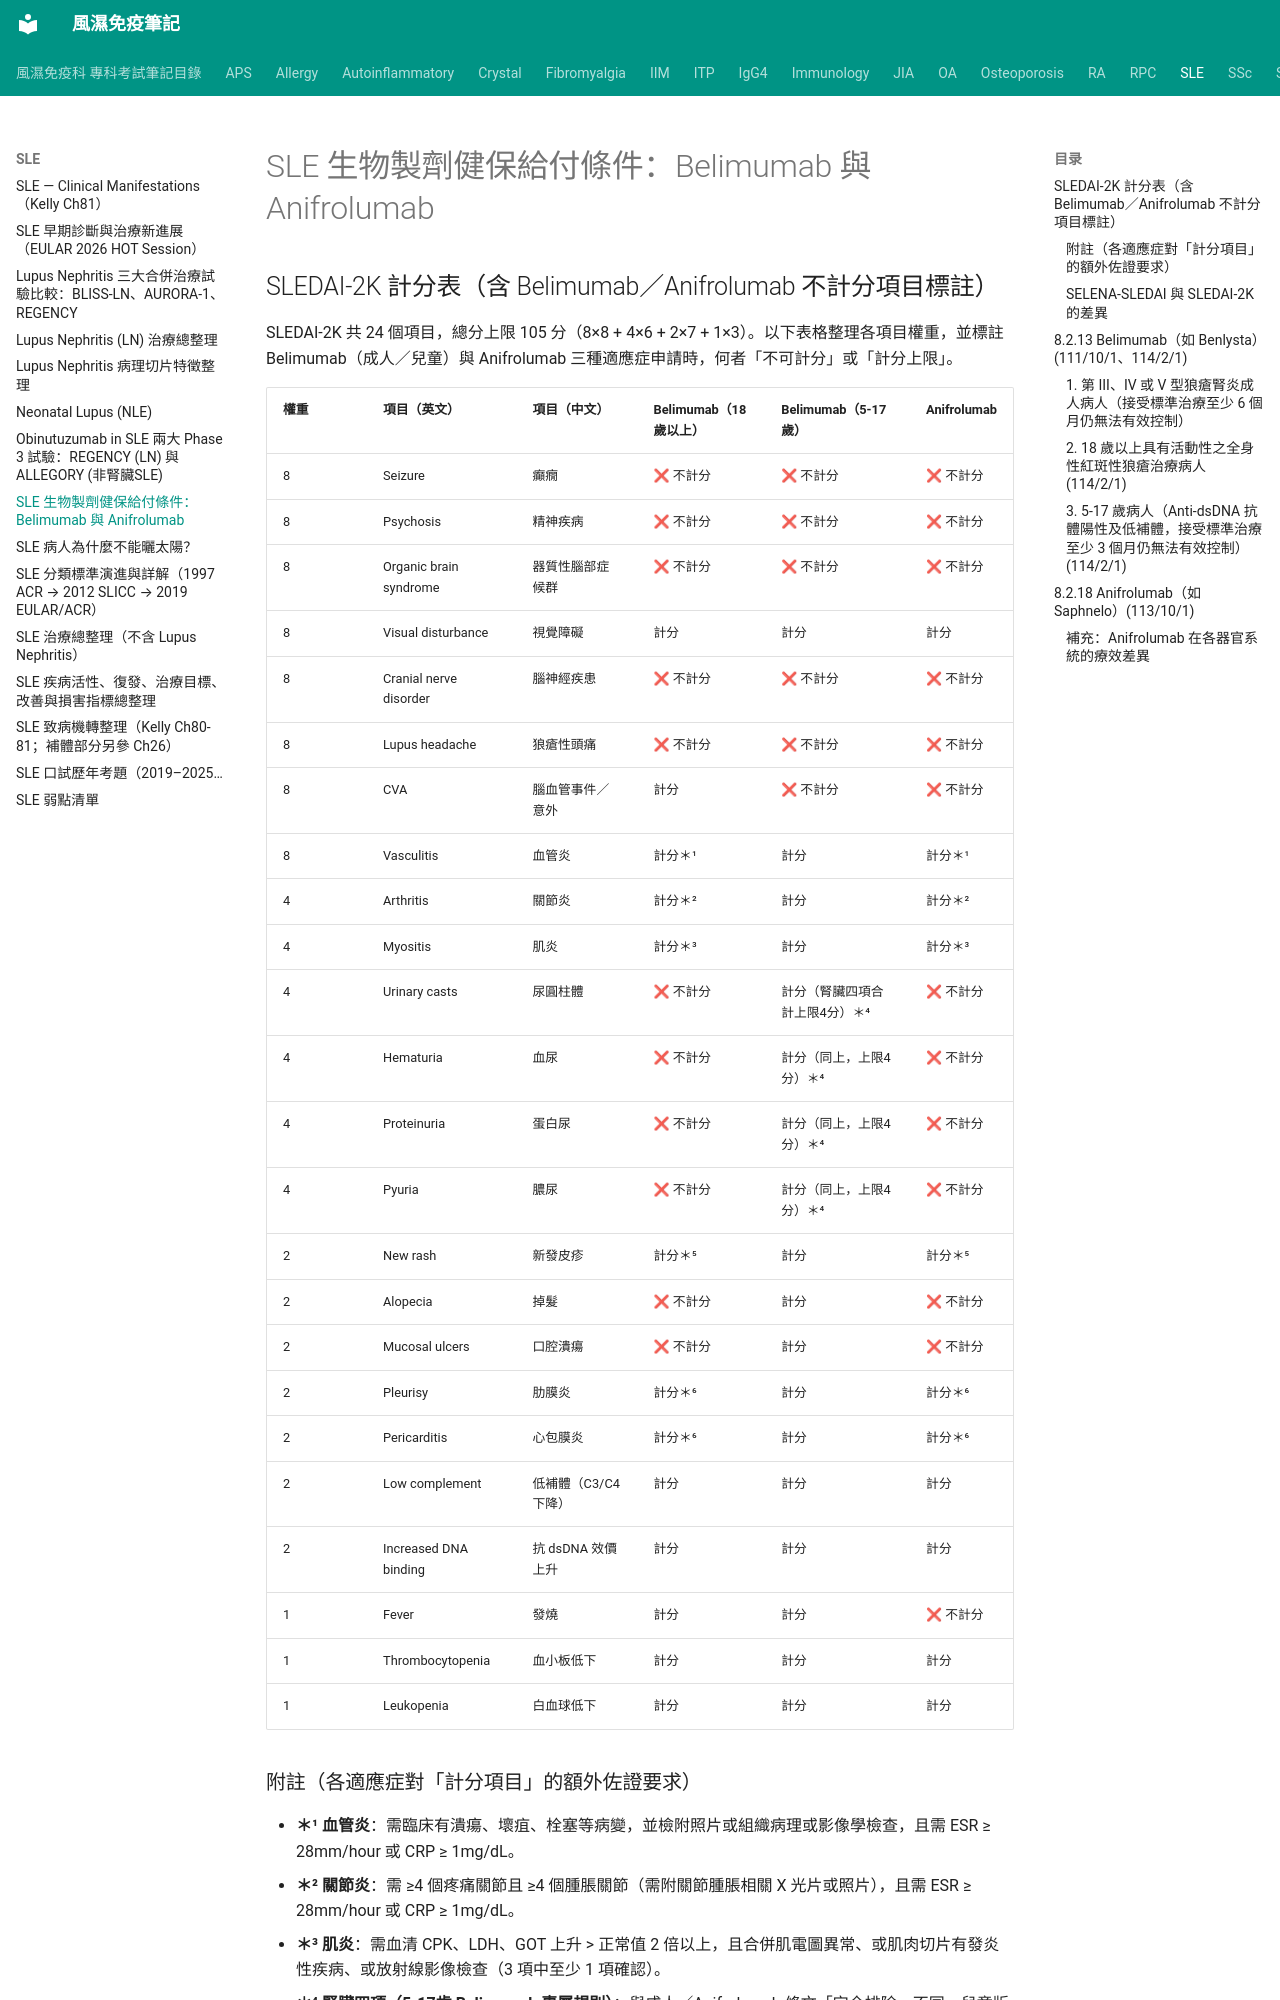

repository: tsaiming1014/rheum-note · page: SLE/SLE_健保給付_Belimumab_Anifrolumab/index.html · generator: mkdocs

# SLE 生物製劑健保給付條件：Belimumab 與 Anifrolumab

## SLEDAI-2K 計分表（含 Belimumab／Anifrolumab 不計分項目標註）

SLEDAI-2K 共 24 個項目，總分上限 105 分（8×8 + 4×6 + 2×7 + 1×3）。以下表格整理各項目權重，並標註 Belimumab（成人／兒童）與 Anifrolumab 三種適應症申請時，何者「不可計分」或「計分上限」。

| 權重 | 項目（英文） | 項目（中文） | Belimumab（18歲以上） | Belimumab（5-17歲） | Anifrolumab |
|---|---|---|---|---|---|
| 8 | Seizure | 癲癇 | ❌ 不計分 | ❌ 不計分 | ❌ 不計分 |
| 8 | Psychosis | 精神疾病 | ❌ 不計分 | ❌ 不計分 | ❌ 不計分 |
| 8 | Organic brain syndrome | 器質性腦部症候群 | ❌ 不計分 | ❌ 不計分 | ❌ 不計分 |
| 8 | Visual disturbance | 視覺障礙 | 計分 | 計分 | 計分 |
| 8 | Cranial nerve disorder | 腦神經疾患 | ❌ 不計分 | ❌ 不計分 | ❌ 不計分 |
| 8 | Lupus headache | 狼瘡性頭痛 | ❌ 不計分 | ❌ 不計分 | ❌ 不計分 |
| 8 | CVA | 腦血管事件／意外 | 計分 | ❌ 不計分 | ❌ 不計分 |
| 8 | Vasculitis | 血管炎 | 計分＊¹ | 計分 | 計分＊¹ |
| 4 | Arthritis | 關節炎 | 計分＊² | 計分 | 計分＊² |
| 4 | Myositis | 肌炎 | 計分＊³ | 計分 | 計分＊³ |
| 4 | Urinary casts | 尿圓柱體 | ❌ 不計分 | 計分（腎臟四項合計上限4分）＊⁴ | ❌ 不計分 |
| 4 | Hematuria | 血尿 | ❌ 不計分 | 計分（同上，上限4分）＊⁴ | ❌ 不計分 |
| 4 | Proteinuria | 蛋白尿 | ❌ 不計分 | 計分（同上，上限4分）＊⁴ | ❌ 不計分 |
| 4 | Pyuria | 膿尿 | ❌ 不計分 | 計分（同上，上限4分）＊⁴ | ❌ 不計分 |
| 2 | New rash | 新發皮疹 | 計分＊⁵ | 計分 | 計分＊⁵ |
| 2 | Alopecia | 掉髮 | ❌ 不計分 | 計分 | ❌ 不計分 |
| 2 | Mucosal ulcers | 口腔潰瘍 | ❌ 不計分 | 計分 | ❌ 不計分 |
| 2 | Pleurisy | 肋膜炎 | 計分＊⁶ | 計分 | 計分＊⁶ |
| 2 | Pericarditis | 心包膜炎 | 計分＊⁶ | 計分 | 計分＊⁶ |
| 2 | Low complement | 低補體（C3/C4下降） | 計分 | 計分 | 計分 |
| 2 | Increased DNA binding | 抗 dsDNA 效價上升 | 計分 | 計分 | 計分 |
| 1 | Fever | 發燒 | 計分 | 計分 | ❌ 不計分 |
| 1 | Thrombocytopenia | 血小板低下 | 計分 | 計分 | 計分 |
| 1 | Leukopenia | 白血球低下 | 計分 | 計分 | 計分 |

### 附註（各適應症對「計分項目」的額外佐證要求）

- **＊¹ 血管炎**：需臨床有潰瘍、壞疽、栓塞等病變，並檢附照片或組織病理或影像學檢查，且需 ESR ≥ 28mm/hour 或 CRP ≥ 1mg/dL。
- **＊² 關節炎**：需 ≥4 個疼痛關節且 ≥4 個腫脹關節（需附關節腫脹相關 X 光片或照片），且需 ESR ≥ 28mm/hour 或 CRP ≥ 1mg/dL。
- **＊³ 肌炎**：需血清 CPK、LDH、GOT 上升 > 正常值 2 倍以上，且合併肌電圖異常、或肌肉切片有發炎性疾病、或放射線影像檢查（3 項中至少 1 項確認）。
- **＊⁴ 腎臟四項（5-17歲 Belimumab 專屬規則）**：與成人／Anifrolumab 條文「完全排除」不同，兒童版僅是「計分上限只能佔 4 分」，並非不計分。
- **＊⁵ 皮疹**：需排除掉髮與口腔潰瘍後，以 CLASI（Cutaneous Lupus Erythematosus Disease Area and Severity Index）評估，達 8 分以上且體表面積受影響 ≥ 9%（需附皮膚照片佐證）。
- **＊⁶ 肋膜炎／心包膜炎**：除理學檢查外需附影像學或心電圖等證明，且需 ESR ≥ 28mm/hour 或 CRP ≥ 1mg/dL。
